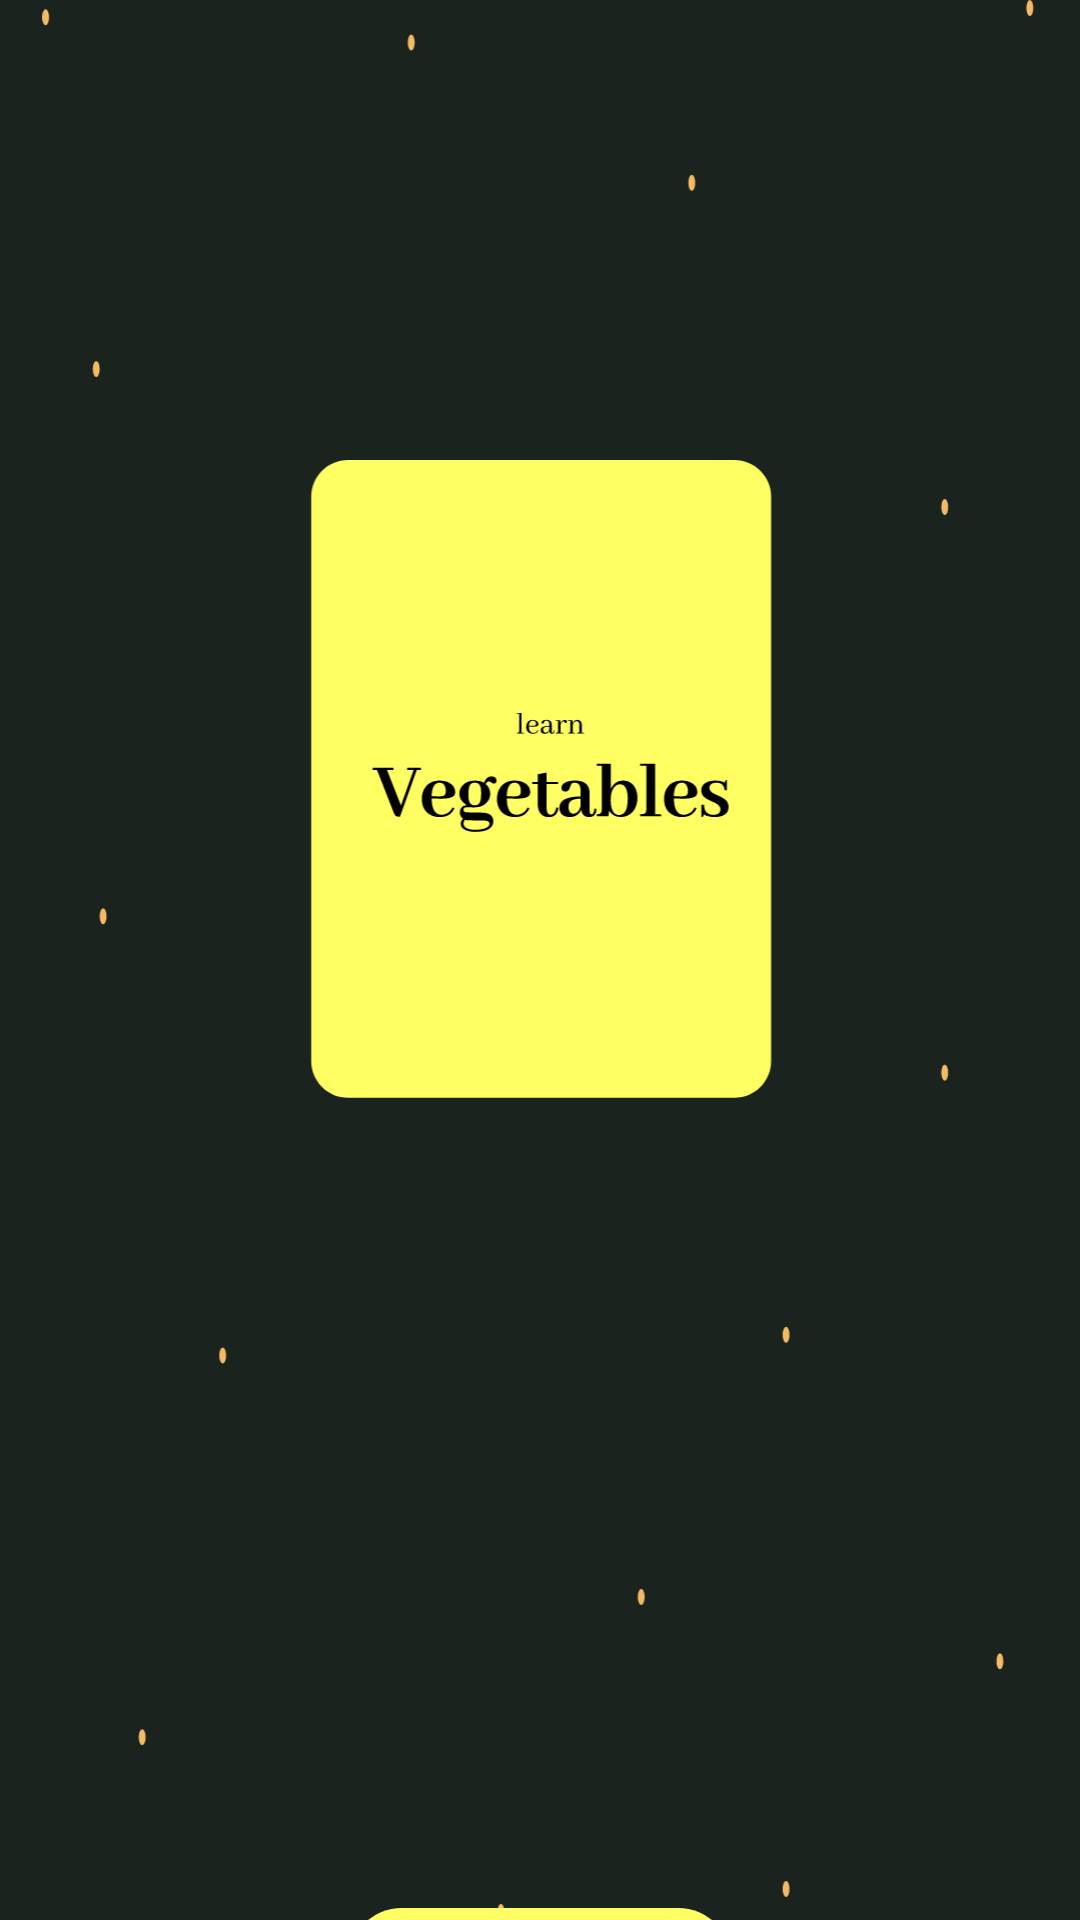

Here is an Android app screen rendered from its layout file. Give the layout XML and the strings, colors and styles it references.
<!-- AndroidManifest.xml: application theme AppTheme -->
<!-- res/layout/vegetable_layout_file.xml -->
<?xml version="1.0" encoding="utf-8"?>
<androidx.constraintlayout.widget.ConstraintLayout xmlns:android="http://schemas.android.com/apk/res/android"
    xmlns:app="http://schemas.android.com/apk/res-auto"
    xmlns:tools="http://schemas.android.com/tools"
    android:id="@+id/animal_layout"
    android:layout_width="match_parent"
    android:layout_height="match_parent"
    android:background="@color/sunflower_green_900">

    <ImageView
        android:id="@+id/veg_back"
        android:layout_width="wrap_content"
        android:layout_height="wrap_content"
        android:layout_marginStart="8dp"
        android:layout_marginEnd="8dp"
        android:src="@drawable/ic_veg_background_2"
        app:layout_constraintEnd_toEndOf="parent"
        app:layout_constraintStart_toStartOf="parent"
        app:layout_constraintTop_toTopOf="parent" />

    <Button
        android:id="@+id/veg_button"
        android:layout_width="@dimen/button_width"
        android:layout_height="@dimen/button_height"
        android:layout_marginTop="16dp"
        android:background="@drawable/veg_button"
        android:elevation="10dp"
        android:fontFamily="@font/roboto_medium"
        android:text="@string/button_text"
        android:textSize="16sp"
        app:layout_constraintEnd_toEndOf="@+id/veg_back"
        app:layout_constraintStart_toStartOf="@+id/veg_back"
        app:layout_constraintTop_toBottomOf="@+id/guideline3" />

    <androidx.constraintlayout.widget.Guideline
        android:id="@+id/guideline3"
        android:layout_width="wrap_content"
        android:layout_height="wrap_content"
        android:orientation="horizontal"
        app:layout_constraintGuide_begin="@dimen/back_height" />


</androidx.constraintlayout.widget.ConstraintLayout>
<!-- resources referenced by this layout -->
<resources>
  <color name="sunflower_green_900">#1a231e</color>
  <dimen name="back_height">620dp</dimen>
  <dimen name="button_height">36dp</dimen>
  <dimen name="button_width">128dp</dimen>
  <!-- drawable ic_veg_background_2: vector/xml drawable (drawable, 16609 chars, omitted) -->
  <!-- drawable veg_button (drawable) -->
  <?xml version="1.0" encoding="utf-8"?>
  <shape xmlns:android="http://schemas.android.com/apk/res/android"
      android:shape="rectangle">
      <solid android:color="#ffff63" />
      <corners android:radius="24dp"/>
      <size android:height="16dp" android:width="144dp"/>
  </shape>
  <string name="button_text">START</string>
  <style name="AppTheme" parent="Theme.AppCompat.Light.NoActionBar">
          
          <item name="android:windowContentTransitions">true</item>
          <item name="android:windowActivityTransitions">true</item>
          <item name="colorPrimary">@color/colorPrimary</item>
          <item name="colorPrimaryDark">@color/colorPrimaryDark</item>
          <item name="colorAccent">@color/colorAccent</item>
      </style>
  <color name="colorPrimary">#6200EE</color>
  <color name="colorPrimaryDark">#3700B3</color>
  <color name="colorAccent">#03DAC5</color>
</resources>
